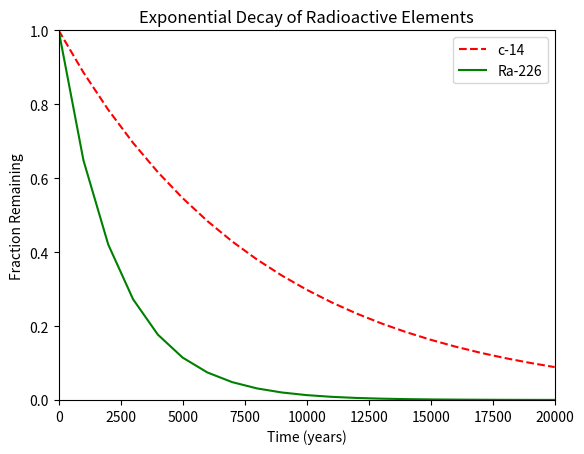

Write the Python code that produced this figure.

#!/usr/bin/env python3\
"""
This script generates a plot of the exponential decay of Carbon-14 and Radium-226 over time.
"""
import numpy as np
import matplotlib.pyplot as plt

x = np.arange(0, 21000, 1000)
r = np.log(0.5)
t1 = 5730
t2 = 1600
y1 = np.exp((r / t1) * x)
y2 = np.exp((r / t2) * x)

plt.plot(x, y1, 'r--', x, y2, 'g')
plt.title('Exponential Decay of Radioactive Elements')
plt.xlabel('Time (years)')
plt.ylabel('Fraction Remaining')
plt.legend(['c-14', 'Ra-226'])
plt.axis([0, 20000, 0, 1])
plt.show()
